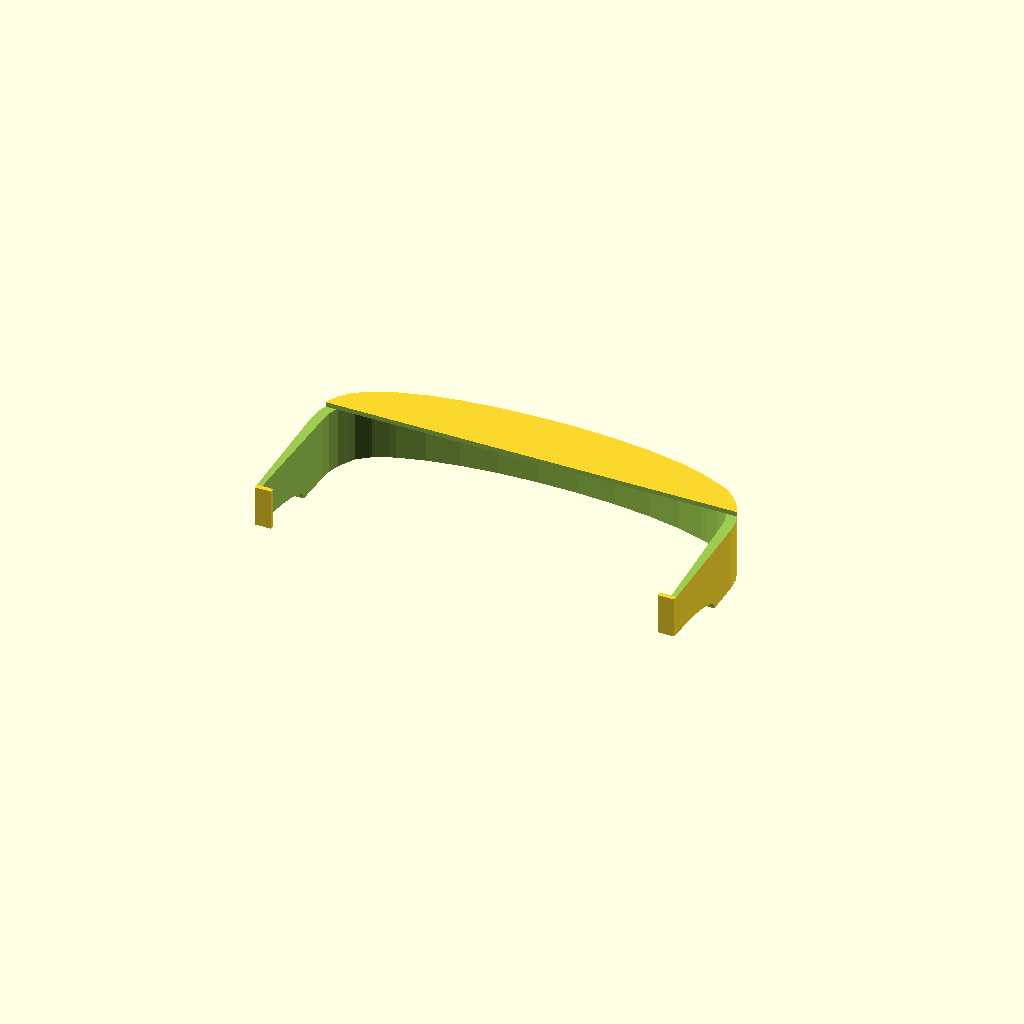
Cell 1: rendered with the file's own defaults.
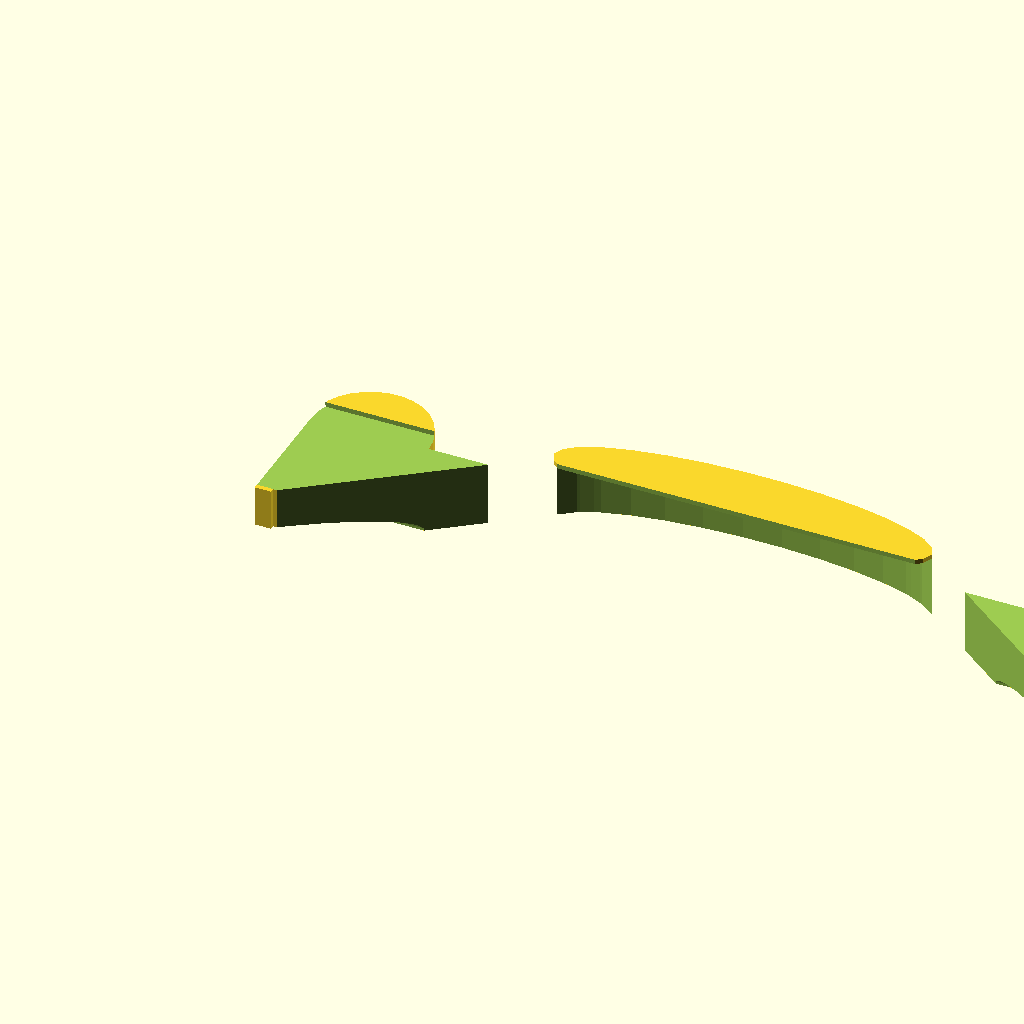
Cell 2 — mw set to 350, the other parameters unchanged.
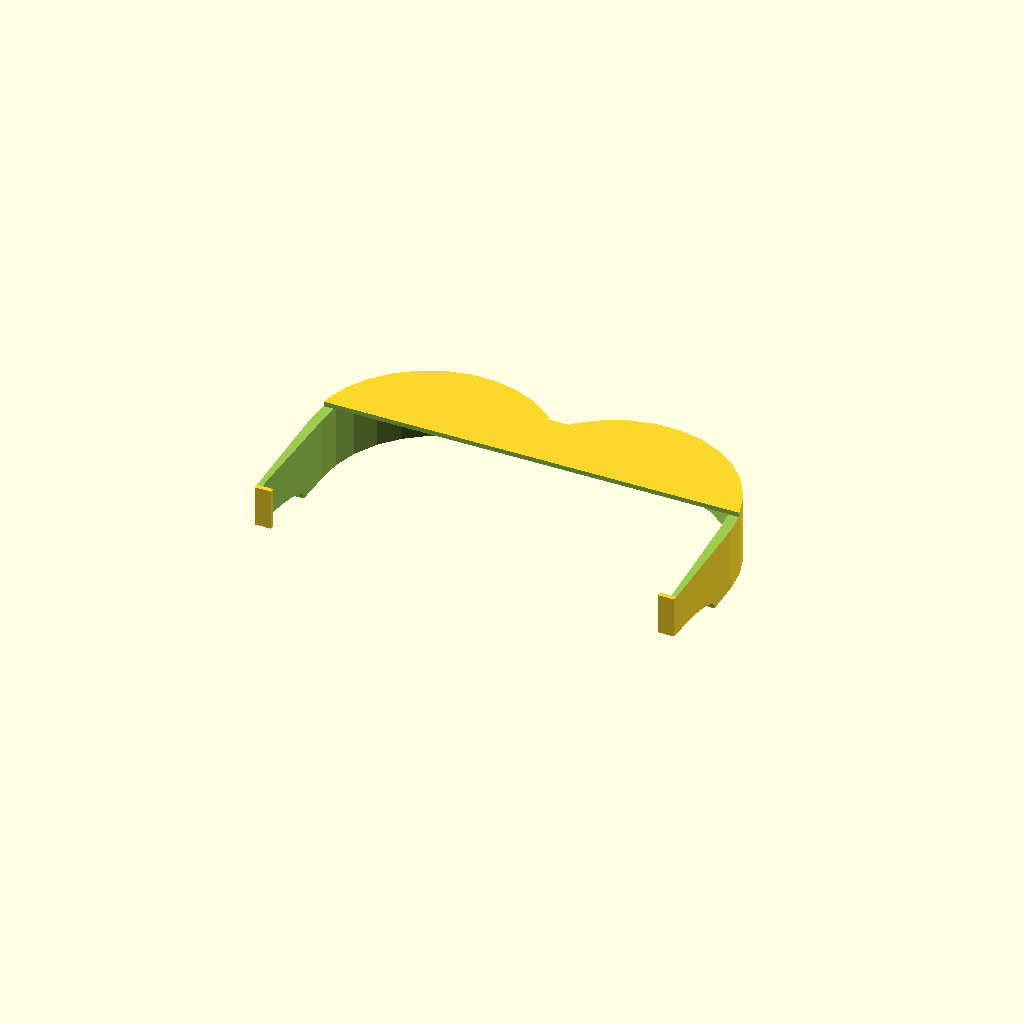
Cell 3 — r set to 50, the other parameters unchanged.
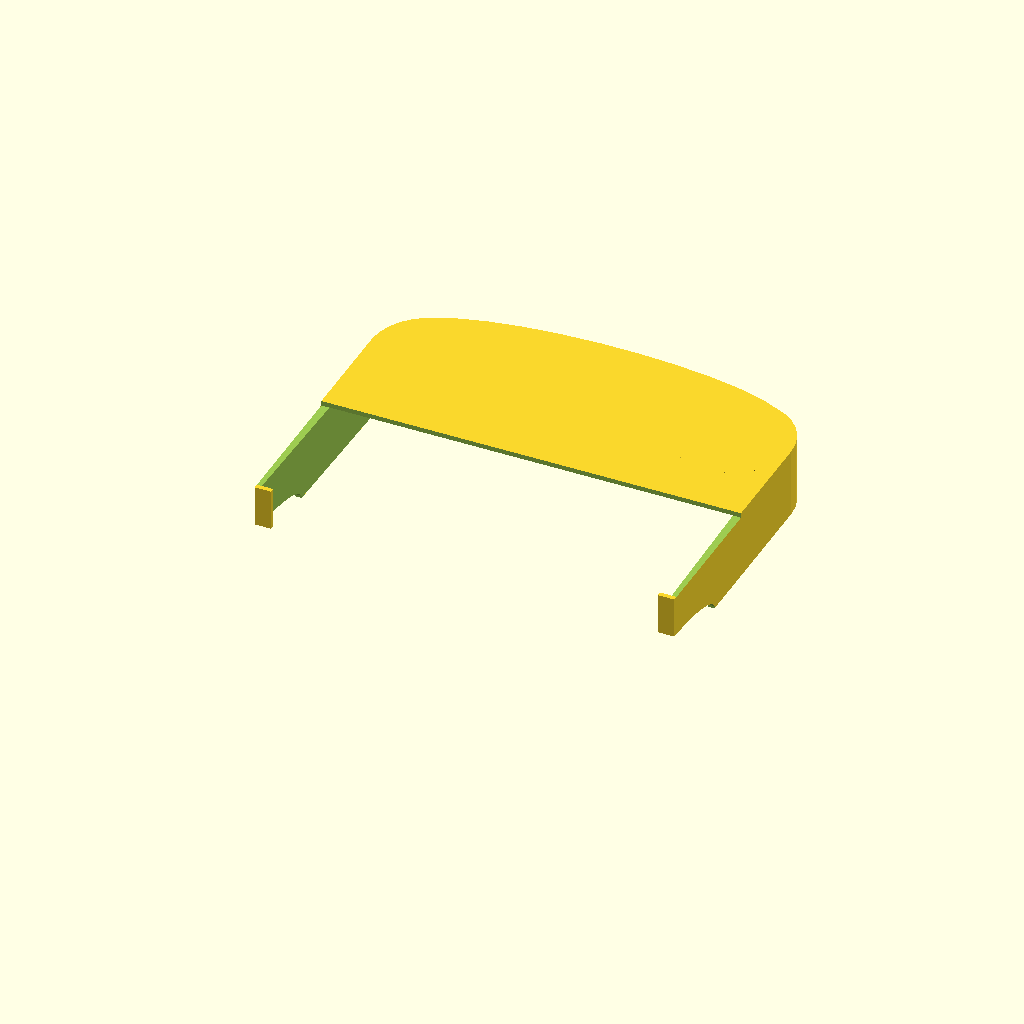
Cell 4: d = 110 (everything else at default).
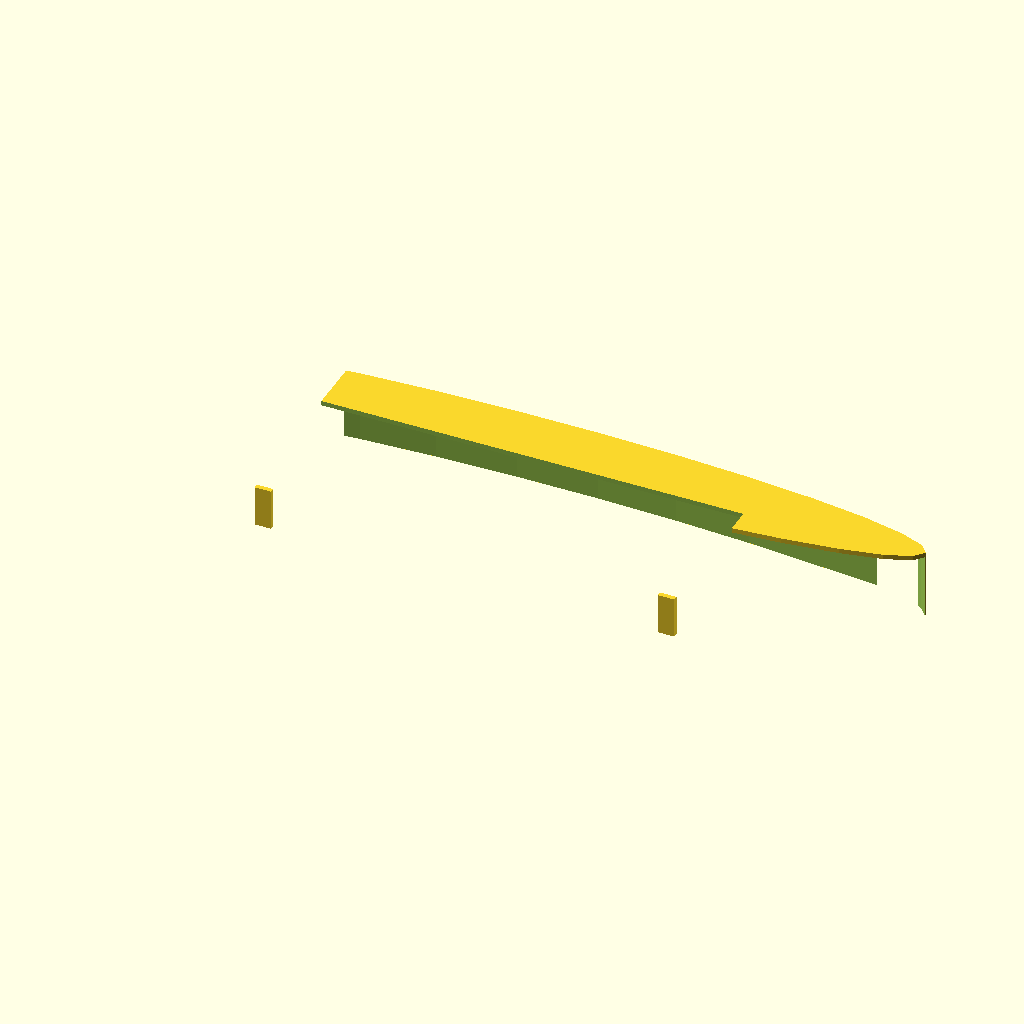
Cell 5: the same model with cw = 340.
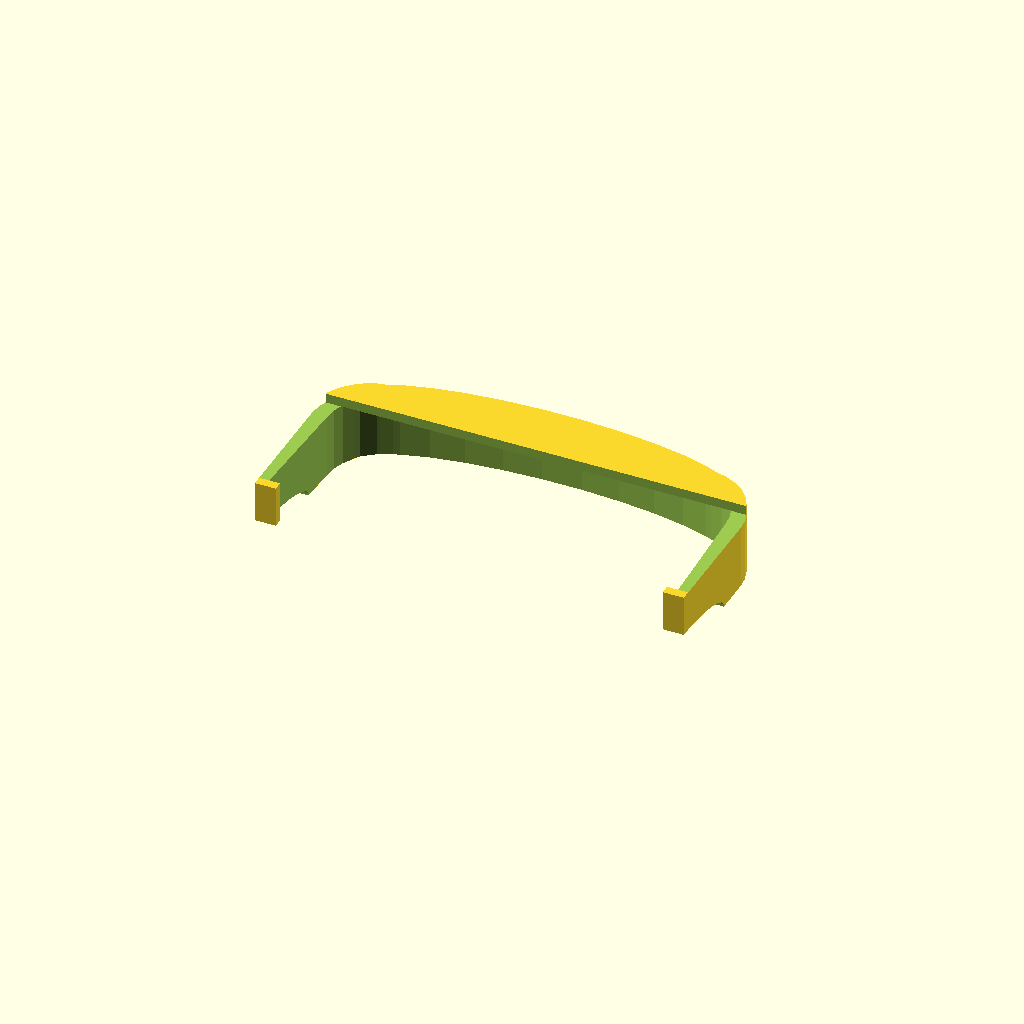
Cell 6: t = 4 (everything else at default).
One fixed orthographic camera (rotation 55°, 0°, 25°; colour scheme Cornfield) for every cell.
OpenSCAD source file shade-costume/headset-mount.scad:

mw=175;
r=25;
d=55;
cw=170;
wd=mw-cw;

t=2;

h=55+t*2;
w=mw+t*2;

//mount();

intersection() {
  mount();
  translate([0,0,h/2]) cube([1000,1000,h/2]);
}


module mount() {
  difference() {
    union() {
      translate([0,5,0]) cube([w,d-5,h]);
      translate([r,d,0]) cylinder(r=r,h=h);
      translate([w-r,d,0]) cylinder(r=r,h=h);
      translate([w/2,d+15,0]) scale([(cw-9)/20/2,1,1]) cylinder(r=20,h=h);
    }
    translate([t,0,t]) cutout();
    translate([w/2-160/2,40,-1]) cube([160,30,t+2]);
    translate([-1,-1,-1]) cube([w+2,30,t+1.01]);
    translate([-1,-1,h-t-0.1]) cube([w+2,65,t+1.01]);
    translate([0,0,h/2]) rotate([0,90,0]) translate([0,0,-10]) scale([1,4,1]) cylinder(r=10,h=1000);
    translate([w/2,20,-1]) cylinder(r=15,h=5);
  }

  fw=5;
  translate([0,3,t]) cube([fw+t,t,17.5]);
  translate([0,3,t+37.5]) cube([fw+t,t,17.5]);
  translate([w-fw-t,3,t]) cube([fw+t,t,17.5]);
  translate([w-fw-t,3,t+37.5]) cube([fw+t,t,17.5]);
}

module cutout() {
  h=h-t*2;
  hull() {
    translate([0,-1,0]) cube([mw,1,h]);

    translate([r+wd/2,d,0]) cylinder(r=r,h=h);
    translate([-r+wd/2+cw,d,0]) cylinder(r=r,h=h);
    translate([mw/2,d+13,0]) scale([(cw-9)/20/2,1,1]) cylinder(r=20,h=h);
  }
}
Parameter table extracted from the source (name, type, default, range or options):
mw: number, default 175
r: number, default 25
d: number, default 55
cw: number, default 170
t: number, default 2
